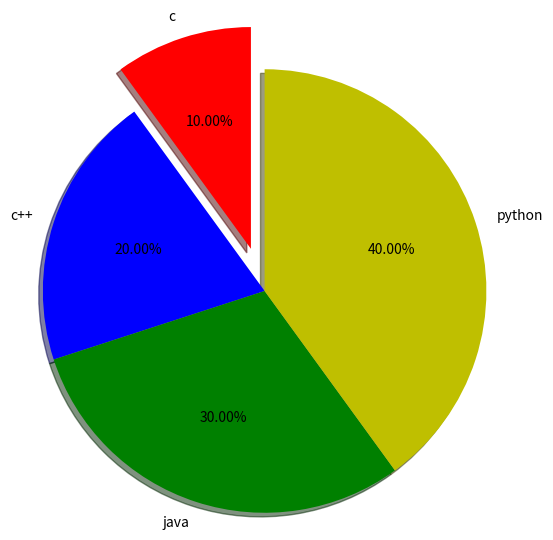

The matplotlib source for this figure:
import matplotlib.pyplot as plt
x=[10,20,30,40]
y=["c","c++","java","python"]
ex=[0.3,0.0,0.0,0.0]
c=["r","b","g","y"]
plt.pie(x,labels=y,explode=ex,colors=c,autopct="%0.2f%%",shadow=True,radius=1.5,labeldistance=1.1,startangle=90)
plt.show()